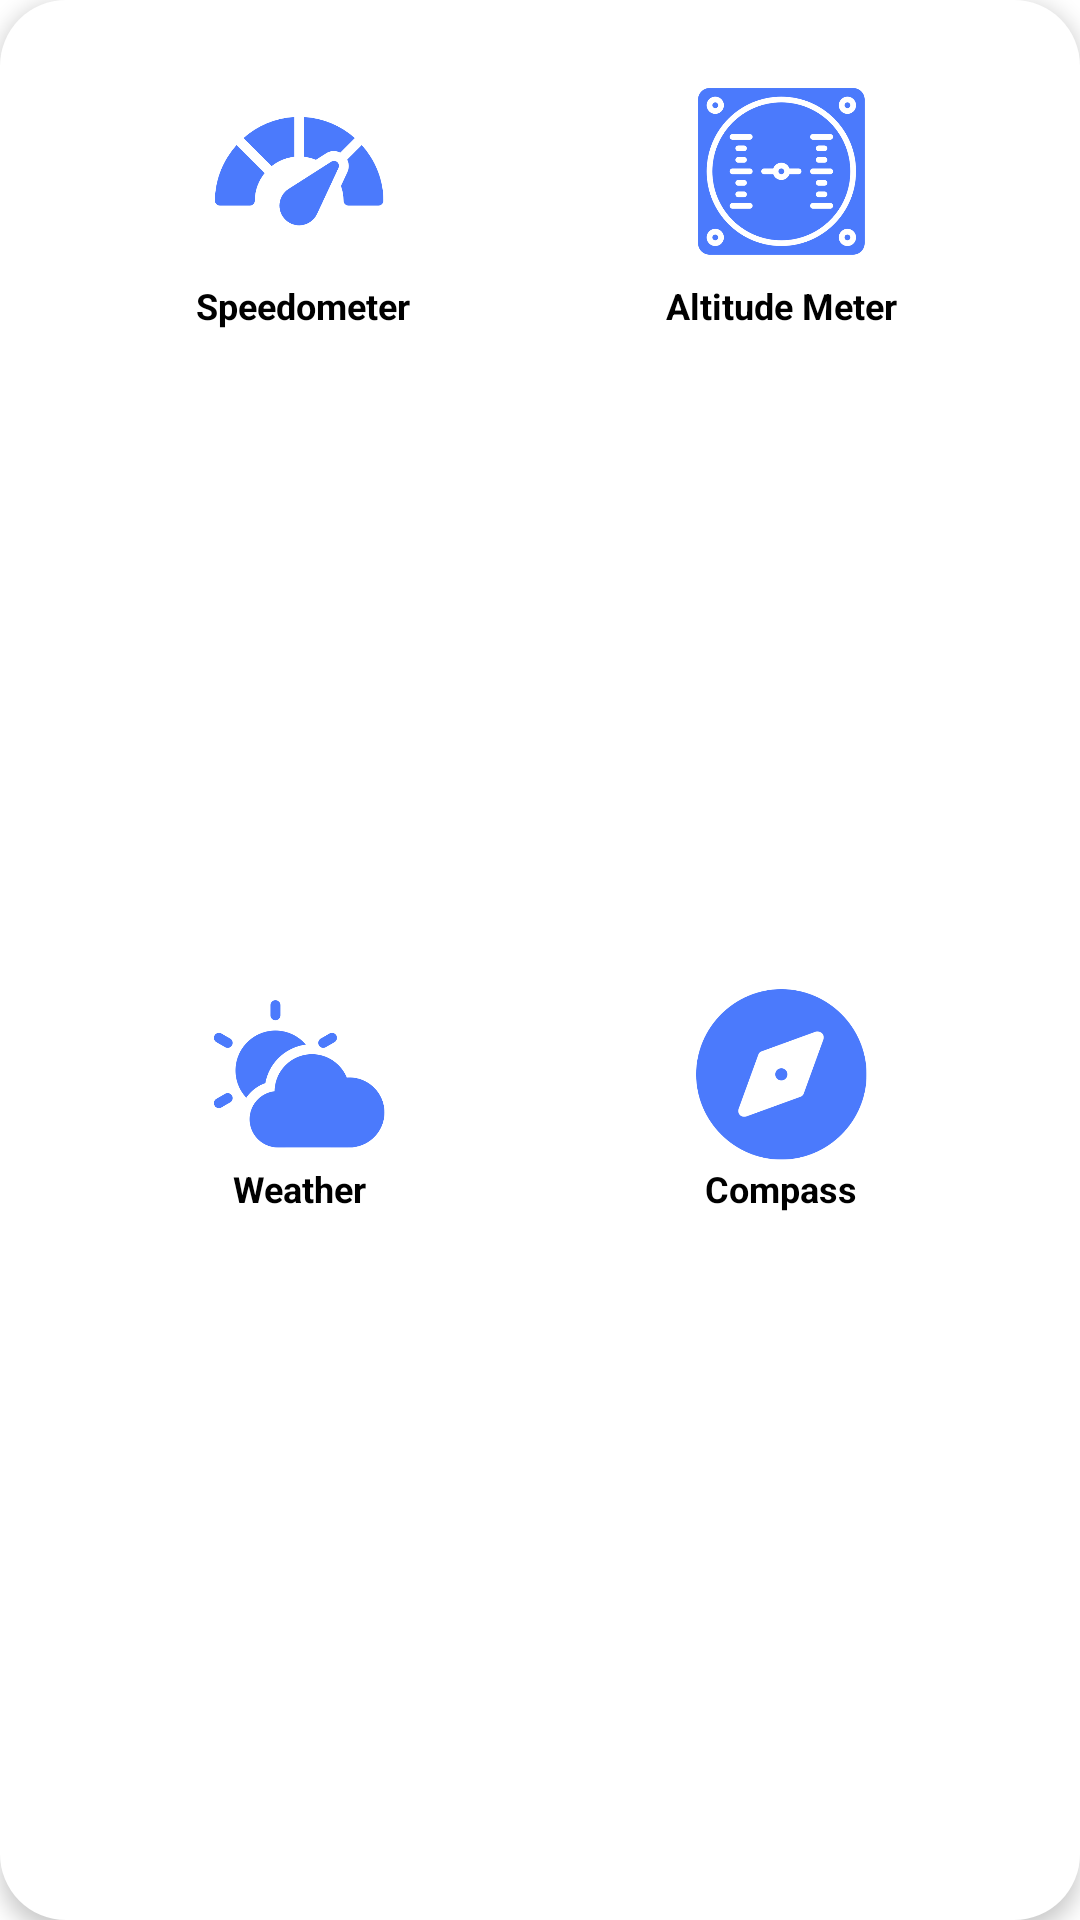

Write the Android layout XML for this screen, with the resource values it uses.
<!-- AndroidManifest.xml: application theme Theme.NavigatorApp -->
<!-- res/layout/advance_tool_dialog.xml -->
<?xml version="1.0" encoding="utf-8"?>
<androidx.constraintlayout.widget.ConstraintLayout
    xmlns:android="http://schemas.android.com/apk/res/android"
    android:layout_width="match_parent"
    android:layout_height="280dp"
    xmlns:app="http://schemas.android.com/apk/res-auto"
    android:elevation="4dp"
    android:layout_marginStart="30dp"
    android:layout_marginEnd="30dp"
    android:background="@drawable/dialog_round"
    android:layout_gravity="center">


    <androidx.constraintlayout.widget.ConstraintLayout
        android:id="@+id/constraint_speedometer"
        android:layout_width="90dp"
        android:layout_height="90dp"
        android:layout_marginStart="16dp"
        android:layout_marginTop="20dp"
        android:layout_marginEnd="16dp"
        app:layout_constraintEnd_toStartOf="@+id/constraint_Altitudemter"
        app:layout_constraintStart_toStartOf="parent"
        app:layout_constraintTop_toTopOf="parent">

        <ImageView
            android:id="@+id/dialogSpeedometer"
            android:layout_width="60dp"
            android:layout_height="60dp"
            android:src="@drawable/speed_meter"
            app:layout_constraintBottom_toTopOf="@+id/txt_speedometer"
            app:layout_constraintEnd_toEndOf="parent"
            app:layout_constraintStart_toStartOf="parent"
            app:layout_constraintTop_toTopOf="parent" />

        <TextView
            android:id="@+id/txt_speedometer"
            android:layout_width="match_parent"
            android:layout_height="wrap_content"
            android:paddingStart="3dp"
            android:text="Speedometer"
            android:textSize="12dp"
            android:textStyle="bold"
            android:gravity="center"
            android:textColor="@color/black"
            app:layout_constraintBottom_toBottomOf="parent"
            app:layout_constraintEnd_toEndOf="parent"
            app:layout_constraintStart_toStartOf="parent" />
    </androidx.constraintlayout.widget.ConstraintLayout>

    <androidx.constraintlayout.widget.ConstraintLayout
        android:id="@+id/constraint_Altitudemter"
        android:layout_width="90dp"
        android:layout_height="90dp"
        android:layout_marginStart="16dp"
        android:layout_marginEnd="16dp"
        app:layout_constraintBottom_toBottomOf="@+id/constraint_speedometer"
        app:layout_constraintEnd_toEndOf="parent"
        app:layout_constraintStart_toEndOf="@+id/constraint_speedometer"
        app:layout_constraintTop_toTopOf="@+id/constraint_speedometer">

        <ImageView
            android:id="@+id/dialogaltitudemeter"
            android:layout_width="60dp"
            android:layout_height="60dp"
            android:src="@drawable/altitude_meter"
            app:layout_constraintBottom_toTopOf="@+id/txt_altitude"
            app:layout_constraintEnd_toEndOf="parent"
            app:layout_constraintStart_toStartOf="parent"
            app:layout_constraintTop_toTopOf="parent" />

        <TextView
            android:id="@+id/txt_altitude"
            android:layout_width="match_parent"
            android:layout_height="wrap_content"
            android:text="Altitude Meter"
            android:textColor="@color/black"
            android:textSize="12dp"
            android:gravity="center"
            android:textStyle="bold"
            app:layout_constraintBottom_toBottomOf="parent"
            app:layout_constraintEnd_toEndOf="parent"
            app:layout_constraintStart_toStartOf="parent" />
    </androidx.constraintlayout.widget.ConstraintLayout>


    <androidx.constraintlayout.widget.ConstraintLayout
        android:id="@+id/constraint_weather"
        android:layout_width="90dp"
        android:layout_height="90dp"
        android:layout_marginTop="12dp"
        android:layout_marginBottom="16dp"
        app:layout_constraintBottom_toBottomOf="parent"
        app:layout_constraintEnd_toEndOf="@+id/constraint_speedometer"
        app:layout_constraintStart_toStartOf="@+id/constraint_speedometer"
        app:layout_constraintTop_toBottomOf="@id/constraint_speedometer">

        <ImageView
            android:id="@+id/dialogweather"
            android:layout_width="60dp"
            android:layout_height="60dp"
            android:src="@drawable/weather_view"
            app:layout_constraintEnd_toEndOf="parent"
            app:layout_constraintStart_toStartOf="parent"
            app:layout_constraintTop_toTopOf="parent" />

        <TextView
            android:id="@+id/txt_weather"
            android:layout_width="match_parent"
            android:layout_height="wrap_content"
            android:text="Weather"
            android:textColor="@color/black"
            android:textSize="12dp"
            android:gravity="center"
            android:textStyle="bold"
            app:layout_constraintEnd_toEndOf="parent"
            app:layout_constraintStart_toStartOf="parent"
            app:layout_constraintTop_toBottomOf="@+id/dialogweather" />
    </androidx.constraintlayout.widget.ConstraintLayout>


    <androidx.constraintlayout.widget.ConstraintLayout
        android:id="@+id/constraint_compaass"
        android:layout_width="90dp"
        android:layout_height="90dp"
        app:layout_constraintBottom_toBottomOf="@+id/constraint_weather"
        app:layout_constraintEnd_toEndOf="@+id/constraint_Altitudemter"
        app:layout_constraintStart_toStartOf="@+id/constraint_Altitudemter"
        app:layout_constraintTop_toTopOf="@+id/constraint_weather">

        <ImageView
            android:id="@+id/dialogcompass"
            android:layout_width="60dp"
            android:layout_height="60dp"
            android:src="@drawable/compass_meter"
            android:text="Compass"
            app:layout_constraintEnd_toEndOf="parent"
            app:layout_constraintStart_toStartOf="parent"
            app:layout_constraintTop_toTopOf="parent" />

        <TextView
            android:id="@+id/txt_compass"
            android:layout_width="match_parent"
            android:layout_height="wrap_content"
            android:gravity="center"
            android:text="Compass"
            android:textColor="@color/black"
            android:textSize="12dp"
            android:textStyle="bold"
            app:layout_constraintEnd_toEndOf="parent"
            app:layout_constraintStart_toStartOf="parent"
            app:layout_constraintTop_toBottomOf="@+id/dialogcompass" />
    </androidx.constraintlayout.widget.ConstraintLayout>

</androidx.constraintlayout.widget.ConstraintLayout>
<!-- resources referenced by this layout -->
<resources>
  <color name="black">#FF000000</color>
  <!-- drawable altitude_meter: png bitmap (drawable, 10102 bytes) -->
  <!-- drawable compass_meter: png bitmap (drawable, 6757 bytes) -->
  <!-- drawable dialog_round (drawable) -->
  <?xml version="1.0" encoding="utf-8"?>
  <shape xmlns:android="http://schemas.android.com/apk/res/android">
  
      <solid android:color="@color/white"/>
      <corners android:radius="22dp" />
      <stroke android:width="0dp"
          android:color="#7297FD" />
  </shape>
  <!-- drawable speed_meter: png bitmap (drawable, 4973 bytes) -->
  <!-- drawable weather_view: png bitmap (drawable, 5066 bytes) -->
  <style name="Theme.NavigatorApp" parent="Theme.MaterialComponents.DayNight.NoActionBar">
          
          <item name="colorPrimary">@color/purple_500</item>
          <item name="colorPrimaryVariant">@color/purple_700</item>
          <item name="colorOnPrimary">@color/white</item>
          
          <item name="colorSecondary">@color/teal_200</item>
          <item name="colorSecondaryVariant">@color/teal_700</item>
          <item name="colorOnSecondary">@color/black</item>
          
          <item name="android:statusBarColor" tools:targetApi="l">?attr/colorPrimaryVariant</item>
          
      </style>
  <color name="white">#FFFFFFFF</color>
  <color name="purple_500">#FF6200EE</color>
  <color name="purple_700">#FF3700B3</color>
  <color name="teal_200">#FF03DAC5</color>
  <color name="teal_700">#FF018786</color>
</resources>
